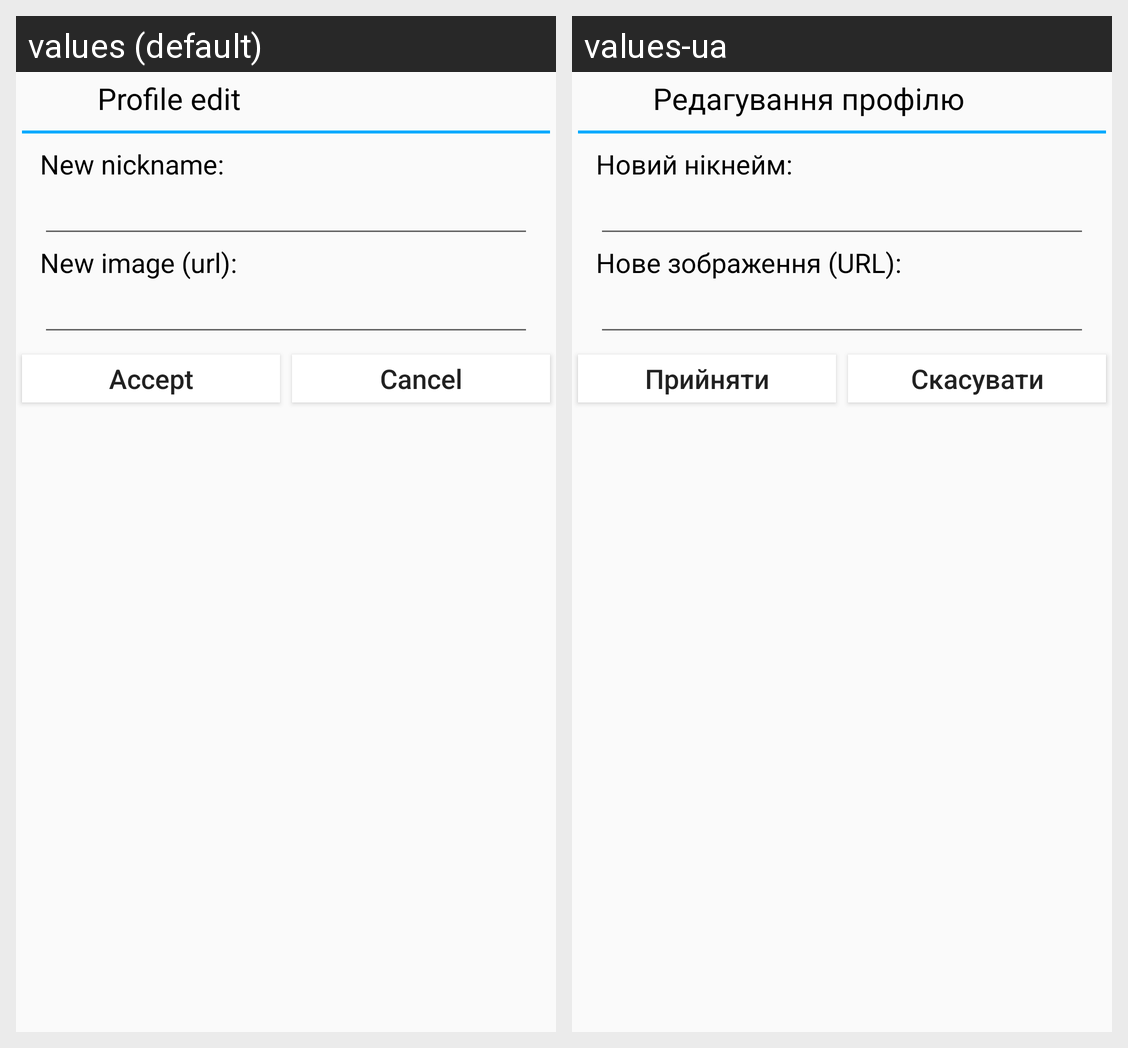

Translations of the strings shown on this Android screen, per locale in the grid:
Android screen res/layout/dialog_info_edit.xml rendered under 2 locales, left to right: values (default), values-ua. Device: Nexus 5 (rendered at 1080×1920; each locale shown at half size, 540×960, under a caption strip naming it); theme Theme.TraiNotesTheme.
Strings drawn on this screen, with the default value and each locale's value (text and hints the layout hard-codes, and strings that could not be matched under every locale, appear in the picture but are not listed):

profile_edit
  values:           Profile edit          
  values-ua:           Редагування профілю          

new_nickname
  values: New nickname:
  values-ua: Новий нікнейм:

new_image
  values: New image (url):
  values-ua: Нове зображення (URL):

accept
  values: Accept
  values-ua: Прийняти

cancel
  values: Cancel
  values-ua: Скасувати
